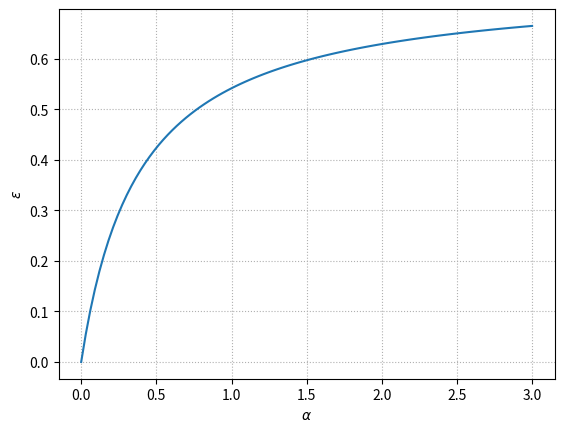

Recreate this plot in Python. (Note: this script raises an exception after producing the figure.)
import numpy as np
import matplotlib.pyplot as plt

delta = 0.01
T = 10000

alpha = np.linspace(0, 3, 100)
vareps = (np.log(16) + np.log(np.log(T/delta))) / (np.log(16) + np.log(np.log(T/delta)) + 2/alpha * np.log(4) + np.log(np.log(4/delta)))

plt.figure()

plt.plot(alpha, vareps)
plt.xlabel(r'$\alpha$')
plt.ylabel(r'$\varepsilon$')
plt.grid(linestyle=":")
plt.savefig("./figures/vareps-vs-alpha.pdf")
plt.show()
